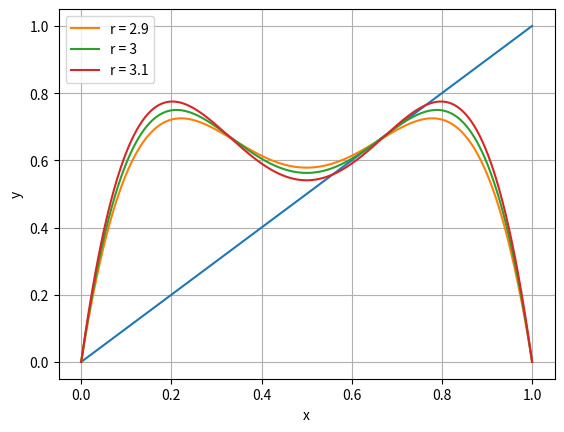

Source code (Python):
import numpy as np
from matplotlib import pyplot as plt

def f(x):
	return x

def G(x, r):
	return  r*x*(1 - x)

x = np.linspace(0, 1, 1000)

plt.plot(x, f(x))
plt.plot(x, G(G(x, 2.9), 2.9), label = "r = 2.9")
plt.plot(x, G(G(x, 3), 3), label = "r = 3")
plt.plot(x, G(G(x, 3.1), 3.1), label = "r = 3.1")

plt.grid()
plt.xlabel("x")
plt.ylabel("y")
plt.legend()

#plt.savefig("ex2a.png")
plt.show()
